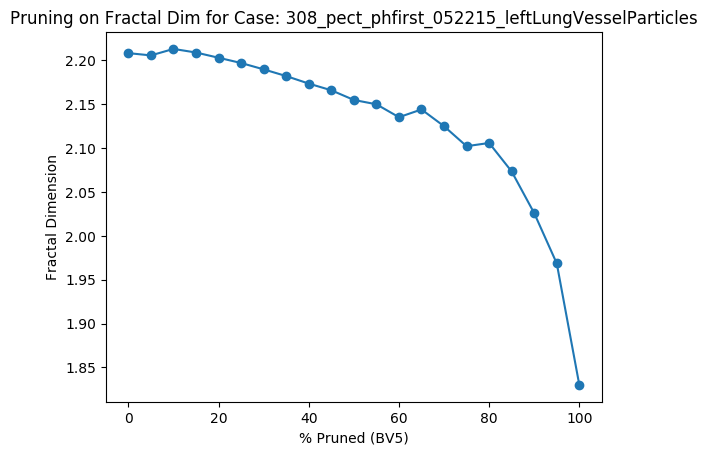

Data behind this chart, as committed beside it:
Percent Threshold (BV5), Fractal Dimension
0, 2.208
5, 2.206
10, 2.213
15, 2.209
20, 2.203
25, 2.197
30, 2.19
35, 2.182
40, 2.174
45, 2.166
50, 2.155
55, 2.15
60, 2.135
65, 2.144
70, 2.125
75, 2.102
80, 2.106
85, 2.073
90, 2.026
95, 1.969
100, 1.83
